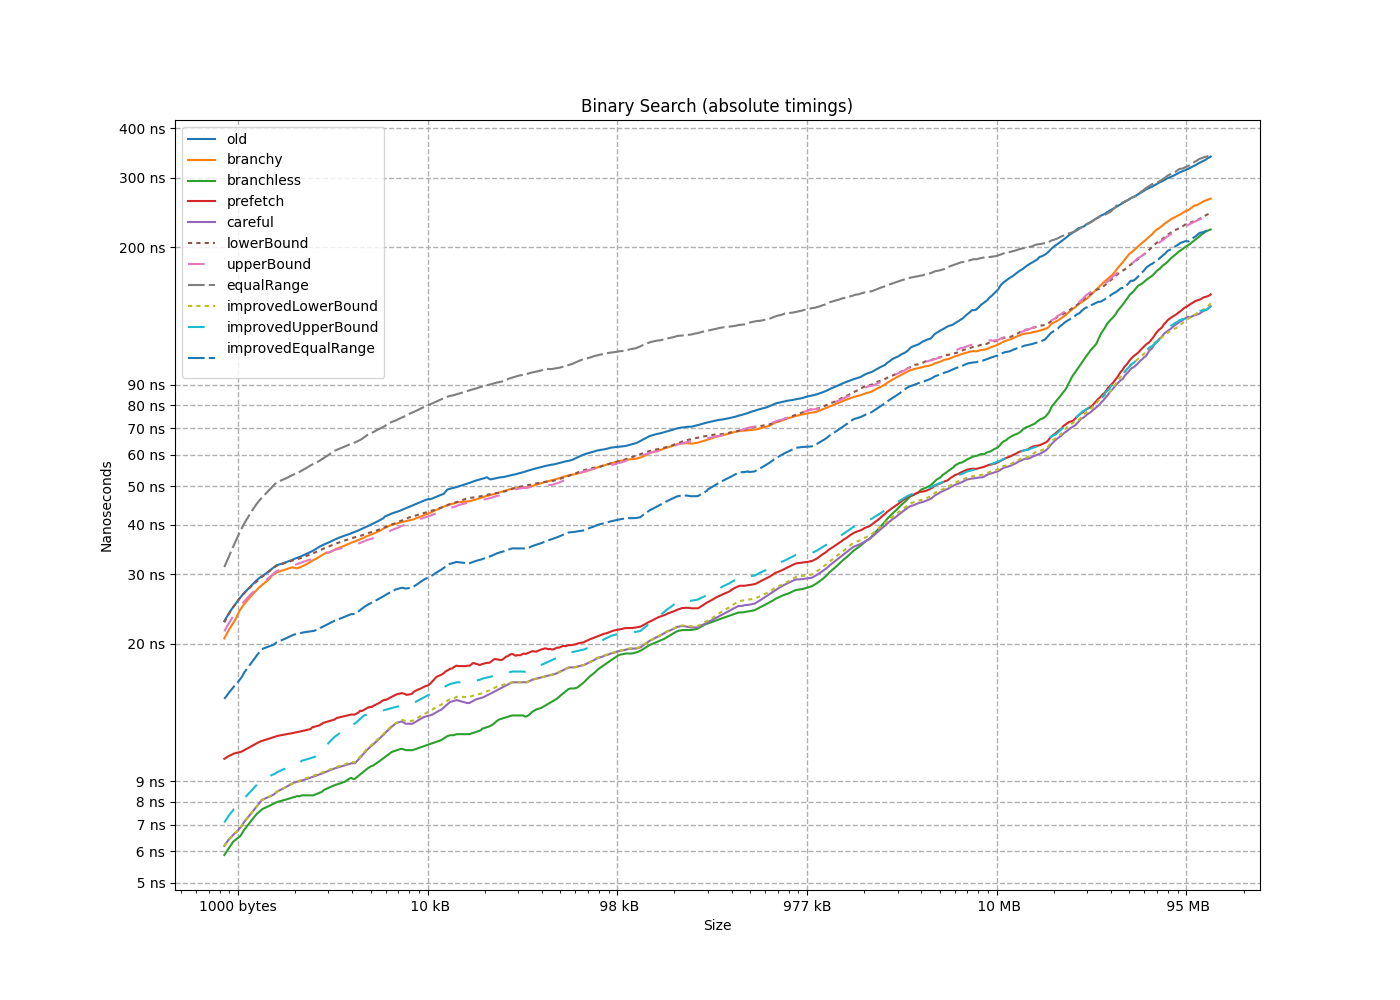

Values plotted in this chart, from the file beside it:
size, old, branchy, branchless, prefetch, careful, lowerBound, upperBound, equalRange, improvedLowerBound, improvedUpperBound, improvedEqualRange
8, 6, 1, 1, 1, 1, 4, 4, 5, 1, 1, 6
16, 8, 3, 2, 2, 2, 5, 5, 7, 2, 2, 8
24, 11, 7, 3, 9, 3, 9, 10, 12, 2, 3, 9
32, 10, 8, 2, 7, 2, 8, 8, 10, 2, 2, 7
40, 11, 10, 3, 8, 3, 10, 9, 12, 3, 3, 8
48, 11, 9, 3, 8, 3, 11, 11, 78, 3, 3, 8
56, 13, 10, 3, 8, 3, 11, 11, 13, 3, 3, 8
64, 13, 11, 3, 8, 3, 12, 12, 14, 3, 3, 8
72, 13, 10, 4, 9, 4, 12, 11, 13, 4, 4, 9
80, 15, 12, 3, 9, 4, 13, 13, 14, 4, 4, 9
88, 13, 12, 3, 9, 4, 11, 12, 14, 4, 4, 9
96, 16, 13, 4, 9, 4, 14, 15, 16, 4, 4, 9
104, 14, 13, 3, 9, 4, 13, 13, 15, 4, 4, 9
112, 16, 14, 80, 9, 4, 16, 14, 17, 4, 4, 9
120, 16, 14, 3, 9, 4, 16, 15, 17, 4, 4, 9
128, 17, 14, 3, 9, 4, 16, 16, 18, 4, 4, 9
136, 17, 16, 5, 10, 5, 16, 17, 18, 5, 6, 11
144, 18, 16, 5, 10, 5, 17, 17, 20, 5, 57, 11
152, 17, 14, 5, 10, 5, 16, 15, 18, 5, 6, 11
160, 17, 16, 5, 10, 5, 17, 16, 18, 5, 6, 11
168, 18, 16, 4, 10, 5, 17, 16, 19, 5, 5, 11
176, 18, 16, 5, 10, 5, 17, 17, 20, 5, 6, 11
184, 17, 15, 5, 10, 5, 17, 17, 19, 5, 6, 11
192, 19, 16, 5, 9, 5, 18, 17, 21, 5, 6, 11
200, 19, 17, 4, 9, 5, 19, 17, 22, 5, 6, 11
208, 20, 17, 4, 13, 5, 20, 18, 22, 5, 5, 11
216, 20, 17, 5, 10, 5, 20, 19, 23, 5, 6, 11
224, 20, 17, 5, 9, 5, 20, 19, 23, 5, 6, 11
232, 20, 17, 5, 10, 5, 20, 18, 23, 5, 6, 11
240, 76, 16, 5, 10, 5, 18, 17, 23, 5, 6, 11
248, 21, 18, 4, 10, 5, 70, 19, 25, 5, 6, 11
256, 21, 16, 5, 10, 5, 19, 19, 24, 5, 6, 11
264, 21, 26, 6, 11, 6, 22, 19, 27, 6, 7, 14
272, 21, 19, 6, 10, 6, 20, 19, 26, 6, 7, 14
280, 21, 19, 6, 10, 167, 42, 20, 29, 6, 7, 14
288, 22, 20, 6, 14, 6, 21, 20, 26, 6, 7, 14
296, 23, 21, 6, 11, 6, 22, 21, 30, 61, 7, 14
304, 21, 19, 6, 10, 6, 21, 20, 27, 6, 7, 14
312, 22, 19, 6, 10, 6, 21, 20, 28, 6, 7, 14
320, 22, 19, 6, 75, 6, 22, 21, 28, 6, 7, 14
328, 22, 21, 6, 10, 6, 23, 22, 29, 6, 7, 14
336, 22, 19, 6, 10, 6, 23, 21, 29, 6, 7, 14
344, 22, 19, 6, 15, 6, 21, 19, 29, 6, 7, 14
352, 23, 21, 6, 10, 6, 22, 21, 42, 6, 7, 14
360, 22, 20, 6, 10, 6, 22, 21, 29, 6, 7, 14
368, 23, 21, 6, 11, 6, 24, 75, 31, 6, 7, 14
376, 23, 21, 6, 10, 6, 23, 22, 30, 6, 7, 14
384, 23, 21, 6, 10, 6, 71, 22, 89, 6, 7, 14
392, 23, 21, 6, 10, 6, 24, 22, 31, 6, 7, 14
400, 23, 20, 6, 10, 6, 24, 22, 31, 6, 7, 14
408, 24, 21, 6, 10, 6, 23, 21, 31, 6, 7, 14
416, 24, 23, 6, 10, 6, 25, 23, 34, 6, 7, 14
424, 23, 21, 6, 10, 6, 23, 22, 33, 6, 7, 14
432, 24, 22, 6, 10, 6, 24, 22, 33, 6, 7, 14
440, 24, 21, 6, 10, 6, 25, 22, 34, 6, 7, 14
448, 23, 20, 6, 10, 6, 24, 22, 33, 6, 7, 14
456, 24, 22, 6, 11, 6, 24, 23, 35, 6, 7, 14
464, 24, 21, 6, 10, 6, 25, 23, 34, 6, 7, 14
472, 24, 21, 6, 11, 6, 23, 22, 34, 6, 7, 14
480, 26, 23, 6, 11, 6, 24, 24, 36, 6, 7, 14
... 2,318 more rows
